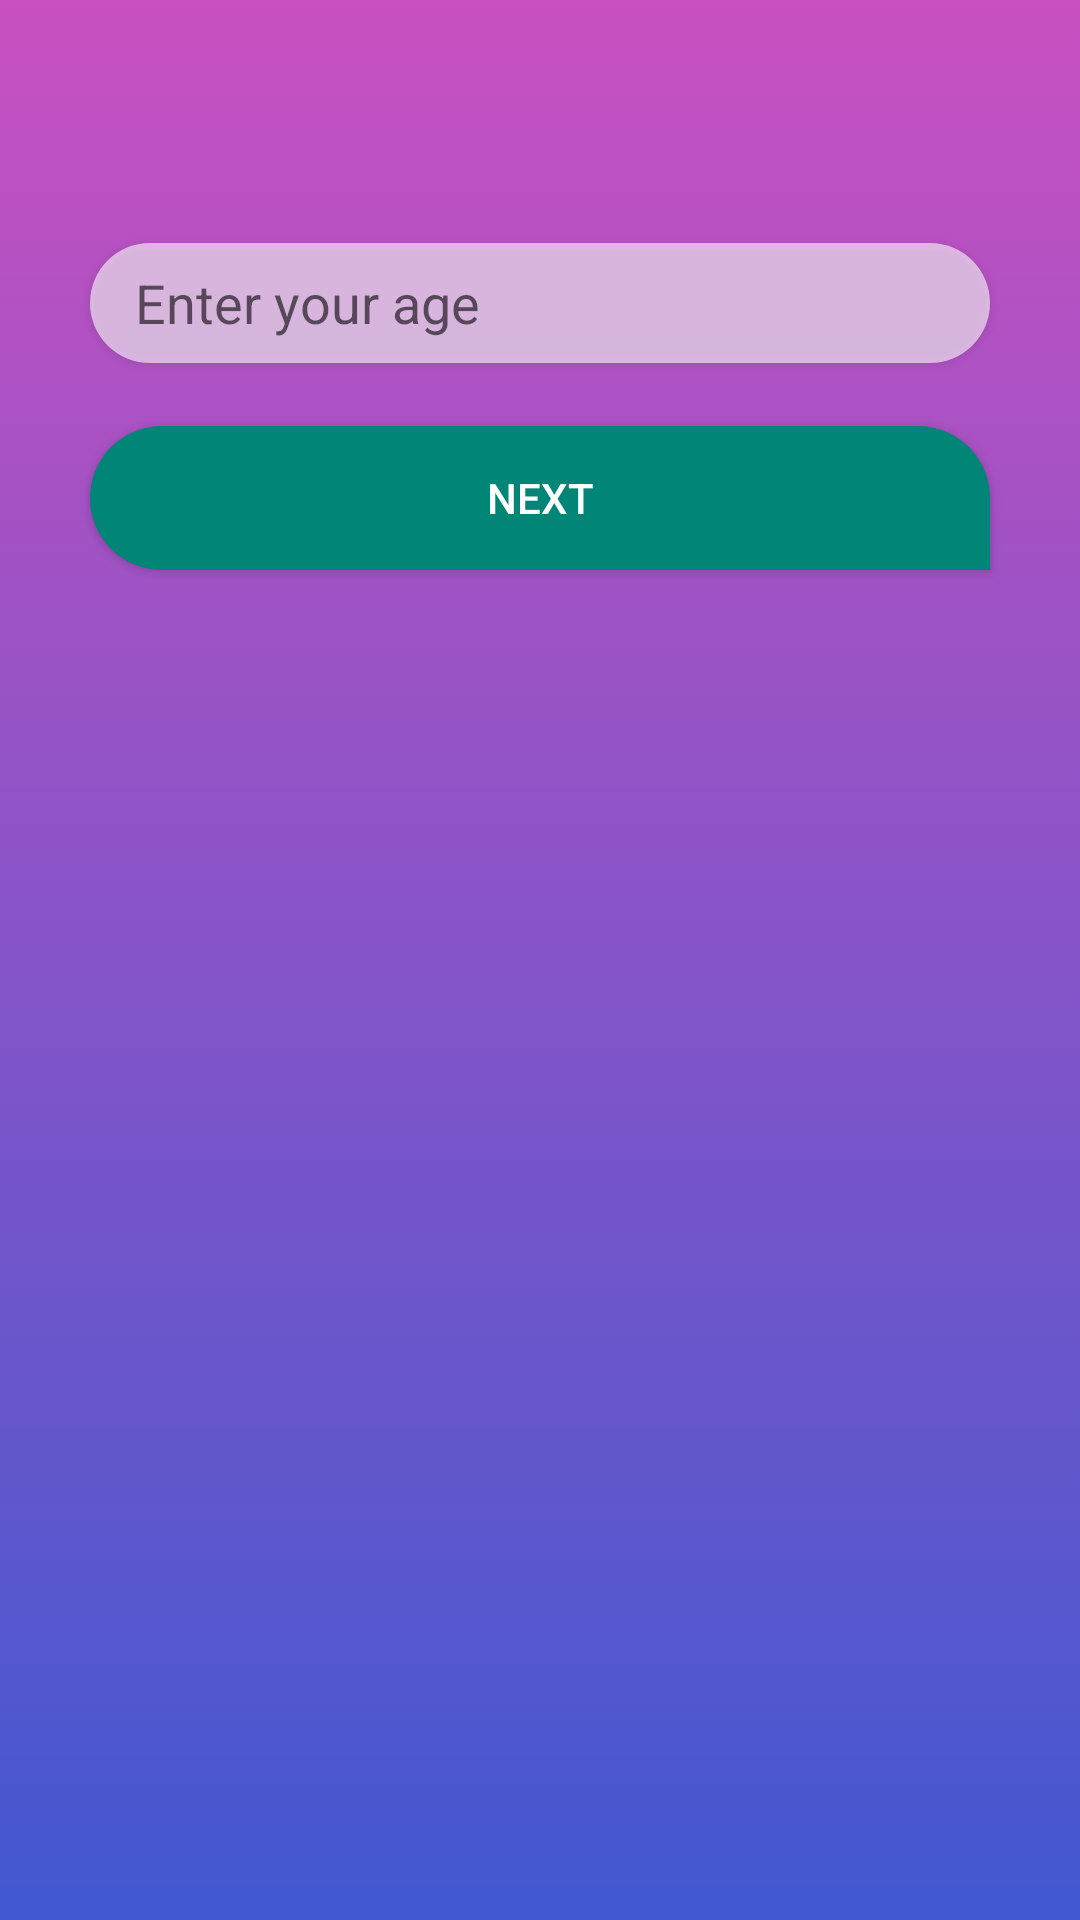

Android layout source for this screen:
<!-- AndroidManifest.xml: application theme AppTheme -->
<!-- res/layout/set_your_age.xml -->
<?xml version="1.0" encoding="utf-8"?>
<android.support.constraint.ConstraintLayout
    xmlns:android="http://schemas.android.com/apk/res/android"
    xmlns:app="http://schemas.android.com/apk/res-auto"
    xmlns:tools="http://schemas.android.com/tools"
    android:layout_width="match_parent"
    android:layout_height="match_parent"
    android:background="@drawable/gradient_background"


    >


    <RelativeLayout
        android:layout_width="match_parent"
        android:layout_height="match_parent"
        app:layout_constraintEnd_toEndOf="parent"
        app:layout_constraintHorizontal_bias="0.0"
        app:layout_constraintStart_toStartOf="parent"
        tools:layout_editor_absoluteY="0dp">


        <Button
            android:id="@+id/btnSetYourAgeNext"
            style="@style/Widget.AppCompat.Button.Colored"
            android:layout_width="300dp"
            android:layout_height="wrap_content"
            android:layout_centerHorizontal="true"
            android:layout_marginTop="142dp"

            android:background="@drawable/chat_type_button"
            android:onClick="goToSetPartnerGender"
            android:text="Next" />


        <EditText
            android:id="@+id/inpSetAge"
            android:layout_width="300dp"
            android:layout_height="40dp"
            android:layout_centerHorizontal="true"
            android:layout_marginTop="81dp"
            android:layout_weight="5"
            android:background="@drawable/border_drawable"
            android:elevation="2dp"
            android:ems="20"
            android:hint="Enter your age"
            android:inputType="number"
            android:paddingHorizontal="15dp"

            android:text=""
            android:textSize="18sp" />

    </RelativeLayout>


</android.support.constraint.ConstraintLayout>
<!-- resources referenced by this layout -->
<resources>
  <!-- drawable border_drawable (drawable) -->
  <shape xmlns:android="http://schemas.android.com/apk/res/android"
      android:shape="rectangle">
      <corners android:radius="50dp"/>
      <solid android:color="@color/border_color"></solid>
  </shape>
  <!-- drawable chat_type_button (drawable) -->
  <?xml version="1.0" encoding="utf-8"?>
  <shape xmlns:android="http://schemas.android.com/apk/res/android">
      <corners android:radius="25dp"  android:bottomRightRadius="0dp"/>
      <solid android:color="@color/colorPrimary" />
  </shape>
  <!-- drawable gradient_background (drawable) -->
  <?xml version="1.0" encoding="utf-8"?>
  <selector xmlns:android="http://schemas.android.com/apk/res/android">
      <item>
          <shape>
              <gradient
                  android:angle="270"
                  android:startColor="#c850c0"
                  android:endColor="#4158d0"
                  android:type="linear" />
          </shape>
      </item>
  </selector>
  <style name="AppTheme" parent="Theme.AppCompat.Light.NoActionBar">
          
          <item name="colorPrimary">@color/colorPrimary</item>
          <item name="colorPrimaryDark">@color/colorPrimaryDark</item>
          <item name="colorAccent">@color/colorAccent</item>
          <item name="android:statusBarColor">#C850C0</item>
          <item name="android:windowActionBar">false</item>
          <item name="android:navigationBarColor">#4158D0</item>
      </style>
  <color name="border_color">#99FFFFFF</color>
  <color name="colorPrimary">#008577</color>
  <color name="colorPrimaryDark">#103B90</color>
  <color name="colorAccent">#D81B60</color>
</resources>
